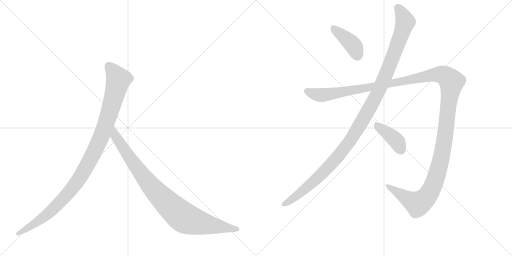
t = 0.00 s
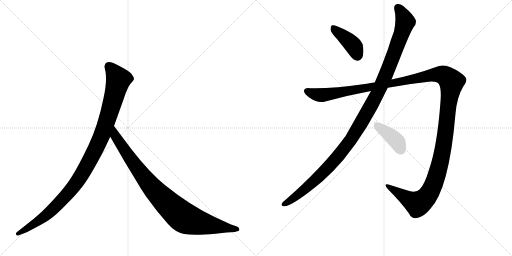
t = 5.44 s
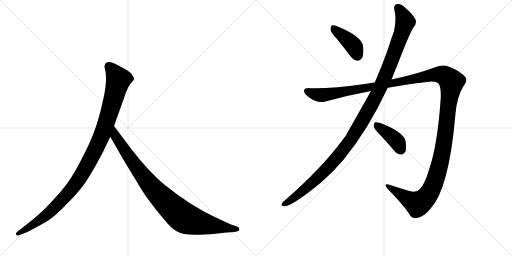
t = 5.65 s
t = 5.87 s: frame unchanged from t = 5.65 s, image omitted
t = 6.08 s: frame unchanged from t = 5.65 s, image omitted
t = 6.93 s: frame unchanged from t = 5.65 s, image omitted

The animated SVG that drew these frames (rendered in a browser with its animation timeline set to each time). Animation: 6 CSS @keyframes rules; one cycle of 6.92 s.

<svg version="1.1" viewBox="0 0 2048 1024" xmlns="http://www.w3.org/2000/svg">
  <g stroke="lightgray" stroke-dasharray="1,1" stroke-width="1" transform="scale(4, 4)">
    <line x1="0" y1="0" x2="256" y2="256"></line>
    <line x1="256" y1="0" x2="0" y2="256"></line>
    <line x1="128" y1="0" x2="128" y2="256"></line>
    <line x1="0" y1="128" x2="256" y2="128"></line>
    <line x1="256" y1="0" x2="512" y2="256"></line>
    <line x1="512" y1="0" x2="256" y2="256"></line>
    <line x1="384" y1="0" x2="384" y2="256"></line>
    <line x1="256" y1="128" x2="512" y2="128"></line>
  </g>
<g transform="scale(1, -1) translate(0, -850)">
   <style type="text/css">
    @keyframes keyframes0 {
      from {
       stroke: black;
       stroke-dashoffset: 1082;
       stroke-width: 128;
       }
       78% {
       animation-timing-function: step-end;
       stroke: black;
       stroke-dashoffset: 0;
       stroke-width: 128;
       }
       to {
       stroke: black;
       stroke-width: 1024;
       }
       }
       #make-me-a-hanzi-animation-0 {
         animation: keyframes0 1.130534s both;
         animation-delay: 0.000000s;
         animation-timing-function: linear;
       }
    @keyframes keyframes1 {
      from {
       stroke: black;
       stroke-dashoffset: 935;
       stroke-width: 128;
       }
       75% {
       animation-timing-function: step-end;
       stroke: black;
       stroke-dashoffset: 0;
       stroke-width: 128;
       }
       to {
       stroke: black;
       stroke-width: 1024;
       }
       }
       #make-me-a-hanzi-animation-1 {
         animation: keyframes1 1.010905s both;
         animation-delay: 1.130534s;
         animation-timing-function: linear;
       }
    @keyframes keyframes2 {
      from {
       stroke: black;
       stroke-dashoffset: 409;
       stroke-width: 128;
       }
       57% {
       animation-timing-function: step-end;
       stroke: black;
       stroke-dashoffset: 0;
       stroke-width: 128;
       }
       to {
       stroke: black;
       stroke-width: 1024;
       }
       }
       #make-me-a-hanzi-animation-2 {
         animation: keyframes2 0.582845s both;
         animation-delay: 2.141439s;
         animation-timing-function: linear;
       }
    @keyframes keyframes3 {
      from {
       stroke: black;
       stroke-dashoffset: 1212;
       stroke-width: 128;
       }
       80% {
       animation-timing-function: step-end;
       stroke: black;
       stroke-dashoffset: 0;
       stroke-width: 128;
       }
       to {
       stroke: black;
       stroke-width: 1024;
       }
       }
       #make-me-a-hanzi-animation-3 {
         animation: keyframes3 1.236328s both;
         animation-delay: 2.724284s;
         animation-timing-function: linear;
       }
    @keyframes keyframes4 {
      from {
       stroke: black;
       stroke-dashoffset: 1514;
       stroke-width: 128;
       }
       83% {
       animation-timing-function: step-end;
       stroke: black;
       stroke-dashoffset: 0;
       stroke-width: 128;
       }
       to {
       stroke: black;
       stroke-width: 1024;
       }
       }
       #make-me-a-hanzi-animation-4 {
         animation: keyframes4 1.482096s both;
         animation-delay: 3.960612s;
         animation-timing-function: linear;
       }
    @keyframes keyframes5 {
      from {
       stroke: black;
       stroke-dashoffset: 404;
       stroke-width: 128;
       }
       57% {
       animation-timing-function: step-end;
       stroke: black;
       stroke-dashoffset: 0;
       stroke-width: 128;
       }
       to {
       stroke: black;
       stroke-width: 1024;
       }
       }
       #make-me-a-hanzi-animation-5 {
         animation: keyframes5 0.578776s both;
         animation-delay: 5.442708s;
         animation-timing-function: linear;
       }
</style>
<path d="M 412 242 L 441 303 L 456 346 L 494 452 Q 510 501 522 515 Q 534 528 536 533 Q 536 541 530 548 Q 526 557 508 569 Q 464 595 444 601 Q 424 606 419 589 Q 417 584 420 572 Q 424 560 424 532 Q 424 503 414 457 Q 392 348 353 267 Q 314 186 288 145 Q 262 103 219 57 Q 178 12 157 -6 Q 135 -26 110 -45 L 67 -79 Q 61 -84 65 -88 Q 65 -95 78 -90 L 104 -80 Q 106 -80 143 -60 Q 180 -41 201 -26 Q 223 -11 262 29 Q 302 68 329 103 Q 357 138 412 242 Z" fill="lightgray"></path> 
<path d="M 441 303 L 498 204 L 546 125 Q 560 100 583 66 L 628 6 L 672 -46 Q 701 -79 737 -86 Q 774 -93 862 -85 L 906 -80 L 939 -78 L 949 -75 Q 959 -75 957 -67 Q 958 -61 948 -56 L 924 -48 L 861 -19 Q 761 28 662 108 Q 600 157 525 254 L 456 346 C 438 370 426 329 441 303 Z" fill="lightgray"></path> 
<path d="M 1348 694 Q 1373 663 1402 625 Q 1414 609 1430 607 Q 1440 606 1449 619 Q 1456 634 1452 666 Q 1446 705 1351 744 Q 1335 751 1328 749 Q 1322 746 1322 732 Q 1323 720 1348 694 Z" fill="lightgray"></path> 
<path d="M 1484 486 Q 1391 321 1381 304 Q 1377 301 1374 295 Q 1287 177 1139 48 Q 1132 44 1128 37 Q 1122 27 1134 25 Q 1167 22 1290 125 Q 1332 162 1373 210 Q 1473 331 1551 499 L 1566 532 L 1598 612 Q 1638 715 1654 741 Q 1667 754 1663 770 Q 1651 794 1622 818 Q 1604 836 1589 834 Q 1574 830 1577 813 Q 1587 776 1576 725 Q 1564 694 1552 654 Q 1527 584 1499 520 L 1484 486 Z" fill="lightgray"></path> 
<path d="M 1499 520 Q 1483 519 1467 515 Q 1322 494 1240 497 Q 1218 500 1216 487 Q 1215 475 1240 458 Q 1271 436 1301 444 Q 1392 469 1484 486 L 1551 499 Q 1636 515 1723 524 Q 1751 525 1757 511 Q 1766 492 1762 444 Q 1749 266 1716 171 Q 1698 111 1679 93 Q 1666 78 1637 86 Q 1595 99 1557 111 Q 1532 118 1550 95 Q 1605 40 1636 -4 Q 1648 -29 1672 -21 Q 1694 -17 1720 13 Q 1796 91 1822 396 Q 1828 463 1853 504 Q 1872 529 1862 541 Q 1843 563 1802 581 Q 1772 596 1741 581 Q 1665 553 1566 532 L 1499 520 Z" fill="lightgray"></path> 
<path d="M 1520 311 Q 1548 281 1578 246 Q 1588 233 1604 232 Q 1614 231 1621 243 Q 1627 256 1622 286 Q 1615 322 1521 358 Q 1506 362 1500 361 Q 1496 358 1495 345 Q 1496 335 1520 311 Z" fill="lightgray"></path> 
      <clipPath id="make-me-a-hanzi-clip-0">
      <path d="M 412 242 L 441 303 L 456 346 L 494 452 Q 510 501 522 515 Q 534 528 536 533 Q 536 541 530 548 Q 526 557 508 569 Q 464 595 444 601 Q 424 606 419 589 Q 417 584 420 572 Q 424 560 424 532 Q 424 503 414 457 Q 392 348 353 267 Q 314 186 288 145 Q 262 103 219 57 Q 178 12 157 -6 Q 135 -26 110 -45 L 67 -79 Q 61 -84 65 -88 Q 65 -95 78 -90 L 104 -80 Q 106 -80 143 -60 Q 180 -41 201 -26 Q 223 -11 262 29 Q 302 68 329 103 Q 357 138 412 242 Z" fill="lightgray"></path>
      </clipPath>
      <path clip-path="url(#make-me-a-hanzi-clip-0)" d="M 436 585 L 474 532 L 412 321 L 352 196 L 296 105 L 227 28 L 143 -42 L 72 -85 " fill="none" id="make-me-a-hanzi-animation-0" stroke-dasharray="954 1908" stroke-linecap="round"></path>

      <clipPath id="make-me-a-hanzi-clip-1">
      <path d="M 441 303 L 498 204 L 546 125 Q 560 100 583 66 L 628 6 L 672 -46 Q 701 -79 737 -86 Q 774 -93 862 -85 L 906 -80 L 939 -78 L 949 -75 Q 959 -75 957 -67 Q 958 -61 948 -56 L 924 -48 L 861 -19 Q 761 28 662 108 Q 600 157 525 254 L 456 346 C 438 370 426 329 441 303 Z" fill="lightgray"></path>
      </clipPath>
      <path clip-path="url(#make-me-a-hanzi-clip-1)" d="M 457 338 L 462 305 L 579 137 L 653 53 L 721 -10 L 746 -26 L 780 -37 L 948 -66 " fill="none" id="make-me-a-hanzi-animation-1" stroke-dasharray="807 1614" stroke-linecap="round"></path>

      <clipPath id="make-me-a-hanzi-clip-2">
      <path d="M 1348 694 Q 1373 663 1402 625 Q 1414 609 1430 607 Q 1440 606 1449 619 Q 1456 634 1452 666 Q 1446 705 1351 744 Q 1335 751 1328 749 Q 1322 746 1322 732 Q 1323 720 1348 694 Z" fill="lightgray"></path>
      </clipPath>
      <path clip-path="url(#make-me-a-hanzi-clip-2)" d="M 1332 741 L 1407 675 L 1430 627 " fill="none" id="make-me-a-hanzi-animation-2" stroke-dasharray="281 562" stroke-linecap="round"></path>

      <clipPath id="make-me-a-hanzi-clip-3">
      <path d="M 1484 486 Q 1391 321 1381 304 Q 1377 301 1374 295 Q 1287 177 1139 48 Q 1132 44 1128 37 Q 1122 27 1134 25 Q 1167 22 1290 125 Q 1332 162 1373 210 Q 1473 331 1551 499 L 1566 532 L 1598 612 Q 1638 715 1654 741 Q 1667 754 1663 770 Q 1651 794 1622 818 Q 1604 836 1589 834 Q 1574 830 1577 813 Q 1587 776 1576 725 Q 1564 694 1552 654 Q 1527 584 1499 520 L 1484 486 Z" fill="lightgray"></path>
      </clipPath>
      <path clip-path="url(#make-me-a-hanzi-clip-3)" d="M 1592 818 L 1621 763 L 1609 722 L 1516 488 L 1448 364 L 1401 288 L 1309 177 L 1231 102 L 1137 34 " fill="none" id="make-me-a-hanzi-animation-3" stroke-dasharray="1084 2168" stroke-linecap="round"></path>

      <clipPath id="make-me-a-hanzi-clip-4">
      <path d="M 1499 520 Q 1483 519 1467 515 Q 1322 494 1240 497 Q 1218 500 1216 487 Q 1215 475 1240 458 Q 1271 436 1301 444 Q 1392 469 1484 486 L 1551 499 Q 1636 515 1723 524 Q 1751 525 1757 511 Q 1766 492 1762 444 Q 1749 266 1716 171 Q 1698 111 1679 93 Q 1666 78 1637 86 Q 1595 99 1557 111 Q 1532 118 1550 95 Q 1605 40 1636 -4 Q 1648 -29 1672 -21 Q 1694 -17 1720 13 Q 1796 91 1822 396 Q 1828 463 1853 504 Q 1872 529 1862 541 Q 1843 563 1802 581 Q 1772 596 1741 581 Q 1665 553 1566 532 L 1499 520 Z" fill="lightgray"></path>
      </clipPath>
      <path clip-path="url(#make-me-a-hanzi-clip-4)" d="M 1227 485 L 1290 469 L 1744 552 L 1775 549 L 1801 529 L 1806 522 L 1770 239 L 1745 143 L 1721 84 L 1695 50 L 1670 35 L 1550 104 " fill="none" id="make-me-a-hanzi-animation-4" stroke-dasharray="1386 2772" stroke-linecap="round"></path>

      <clipPath id="make-me-a-hanzi-clip-5">
      <path d="M 1520 311 Q 1548 281 1578 246 Q 1588 233 1604 232 Q 1614 231 1621 243 Q 1627 256 1622 286 Q 1615 322 1521 358 Q 1506 362 1500 361 Q 1496 358 1495 345 Q 1496 335 1520 311 Z" fill="lightgray"></path>
      </clipPath>
      <path clip-path="url(#make-me-a-hanzi-clip-5)" d="M 1504 355 L 1579 293 L 1605 250 " fill="none" id="make-me-a-hanzi-animation-5" stroke-dasharray="276 552" stroke-linecap="round"></path>

</g>
</svg>
